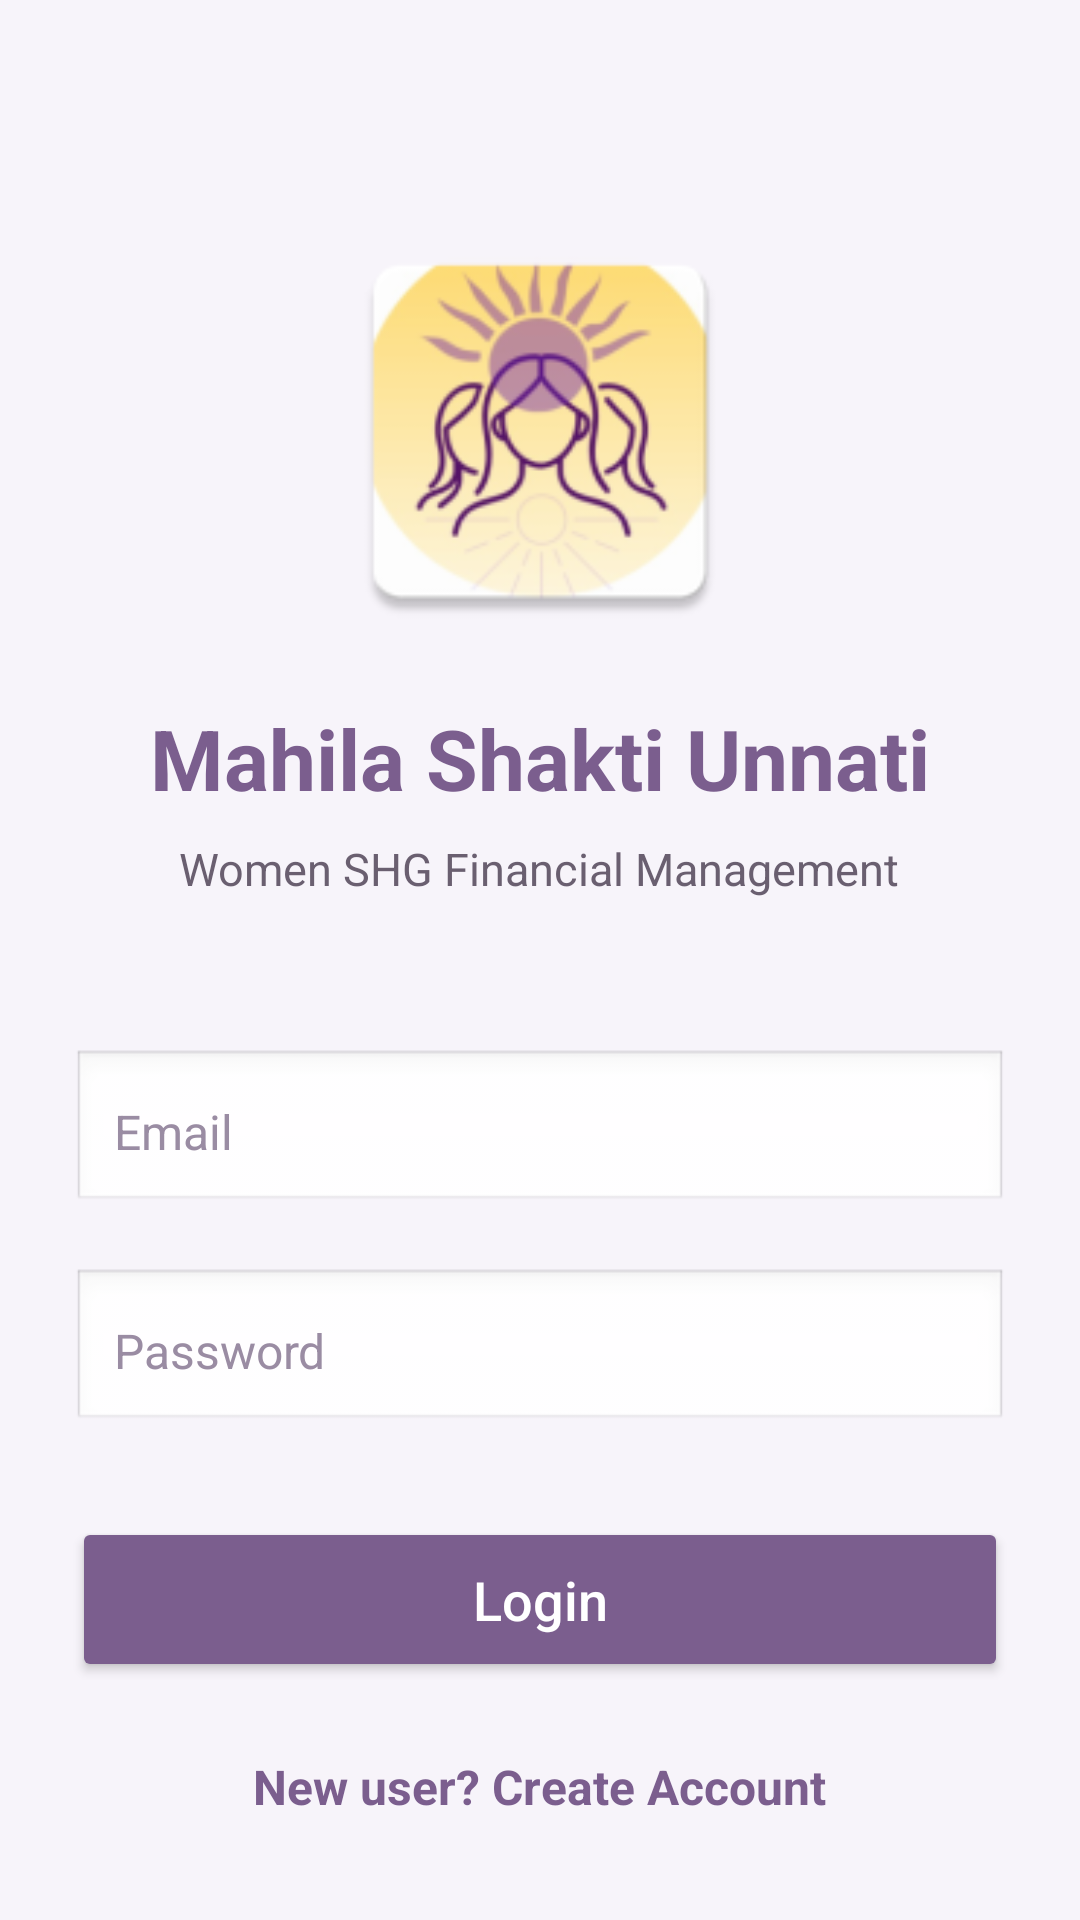

Android layout source for this screen:
<!-- AndroidManifest.xml: application theme Theme.MahilaShaktiUnnati -->
<!-- res/layout/activity_login.xml -->
<?xml version="1.0" encoding="utf-8"?>
<ScrollView xmlns:android="http://schemas.android.com/apk/res/android"
    android:layout_width="match_parent"
    android:layout_height="match_parent"
    android:background="#F7F4FA">

    <LinearLayout
        android:layout_width="match_parent"
        android:layout_height="wrap_content"
        android:orientation="vertical"
        android:padding="24dp">

        <ImageView
            android:layout_width="140dp"
            android:layout_height="140dp"
            android:layout_gravity="center"
            android:layout_marginTop="50dp"
            android:src="@mipmap/ic_launcher" />

        <TextView
            android:layout_width="wrap_content"
            android:layout_height="wrap_content"
            android:layout_gravity="center"
            android:layout_marginTop="20dp"
            android:text="Mahila Shakti Unnati"
            android:textColor="#7B5E8E"
            android:textSize="28sp"
            android:textStyle="bold" />

        <TextView
            android:layout_width="wrap_content"
            android:layout_height="wrap_content"
            android:layout_gravity="center"
            android:layout_marginTop="8dp"
            android:text="Women SHG Financial Management"
            android:textColor="@color/sub_text_dark"
            android:textSize="15sp" />

        <EditText
            android:id="@+id/emailEt"
            android:layout_width="match_parent"
            android:layout_height="55dp"
            android:layout_marginTop="50dp"
            android:background="@android:drawable/edit_text"
            android:hint="Email"
            android:inputType="textEmailAddress"
            android:padding="14dp"
            android:textColor="@color/input_text_dark"
            android:textColorHint="@color/hint_readable"
            android:textSize="16sp" />

        <EditText
            android:id="@+id/passwordEt"
            android:layout_width="match_parent"
            android:layout_height="55dp"
            android:layout_marginTop="18dp"
            android:background="@android:drawable/edit_text"
            android:hint="Password"
            android:inputType="textPassword"
            android:padding="14dp"
            android:textColor="@color/input_text_dark"
            android:textColorHint="@color/hint_readable"
            android:textSize="16sp" />

        <Button
            android:id="@+id/loginBtn"
            android:layout_width="match_parent"
            android:layout_height="55dp"
            android:layout_marginTop="28dp"
            android:backgroundTint="#7B5E8E"
            android:text="Login"
            android:textAllCaps="false"
            android:textColor="#FFFFFF"
            android:textSize="18sp" />

        <TextView
            android:id="@+id/createAccountBtn"
            android:layout_width="wrap_content"
            android:layout_height="wrap_content"
            android:layout_gravity="center"
            android:layout_marginTop="24dp"
            android:text="New user? Create Account"
            android:textColor="#7B5E8E"
            android:textSize="16sp"
            android:textStyle="bold" />

    </LinearLayout>

</ScrollView>
<!-- resources referenced by this layout -->
<resources>
  <color name="hint_readable">#9A8CA3</color>
  <color name="input_text_dark">#2E2338</color>
  <color name="sub_text_dark">#6A5F70</color>
  <!-- mipmap ic_launcher: webp bitmap (mipmap-hdpi, 4690 bytes) -->
  <style name="Theme.MahilaShaktiUnnati" parent="Base.Theme.MahilaShaktiUnnati" />
  <style name="Base.Theme.MahilaShaktiUnnati" parent="Theme.Material3.DayNight.NoActionBar">
          
          
      </style>
</resources>
